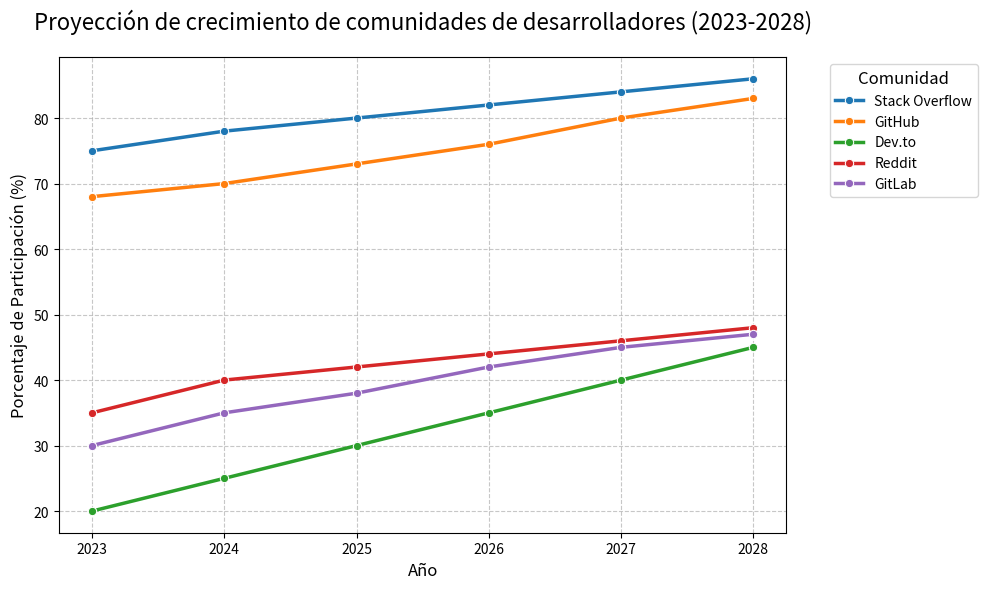

Write the Python code that produced this figure.
import pandas as pd
import matplotlib.pyplot as plt
import seaborn as sns

# Datos de uso estimado de comunidades de desarrolladores entre 2023 y 2028
comunidades_desarrolladoras = {
    'Año': [2023, 2024, 2025, 2026, 2027, 2028] * 5,
    'Comunidad': ['Stack Overflow'] * 6 + ['GitHub'] * 6 + ['Dev.to'] * 6 + ['Reddit'] * 6 + ['GitLab'] * 6,
    'Porcentaje de Participación': [
        # Stack Overflow (esperado crecimiento moderado)
        75, 78, 80, 82, 84, 86,
        # GitHub (esperado crecimiento continuo)
        68, 70, 73, 76, 80, 83,
        # Dev.to (expansión creciente)
        20, 25, 30, 35, 40, 45,
        # Reddit (crecimiento constante de subreddits de programación)
        35, 40, 42, 44, 46, 48,
        # GitLab (expansión entre desarrolladores de código abierto)
        30, 35, 38, 42, 45, 47
    ]
}

# Crear un DataFrame con los datos
df_comunidades_desarrolladoras = pd.DataFrame(comunidades_desarrolladoras)

# Crear un gráfico de líneas con un tamaño más pequeño
plt.figure(figsize=(10, 6))  # Ajustar el tamaño de la figura (más pequeño)

sns.lineplot(data=df_comunidades_desarrolladoras, x='Año', y='Porcentaje de Participación', hue='Comunidad', marker='o', linewidth=2.5)

# Personalizar el gráfico
plt.title('Proyección de crecimiento de comunidades de desarrolladores (2023-2028)', fontsize=16, pad=20)
plt.xlabel('Año', fontsize=12)
plt.ylabel('Porcentaje de Participación (%)', fontsize=12)
plt.grid(True, linestyle='--', alpha=0.7)
plt.legend(title='Comunidad', title_fontsize=12, fontsize=10, bbox_to_anchor=(1.05, 1), loc='upper left')

# Ajustar el diseño para evitar cortes de texto
plt.tight_layout()

# Mostrar el gráfico
plt.show()

# Mostrar conclusiones en consola
print("\nConclusiones Principales:")
print("1. Stack Overflow continuará siendo la comunidad más grande de desarrolladores.")
print("2. GitHub verá un crecimiento continuo debido a su rol clave en proyectos open-source.")
print("3. Dev.to tendrá un aumento importante por su enfoque inclusivo y educativo.")
print("4. Reddit seguirá siendo popular por sus subreddits de desarrollo y discusión técnica.")
print("5. GitLab ganará terreno debido a su integración de herramientas DevOps y CI/CD.")

# Mostrar predicciones para 2023-2028 en consola
print("\nPredicciones 2023-2028:")
print("- Stack Overflow: Continuará siendo la comunidad líder de preguntas y respuestas.")
print("- GitHub: Aumentará en participación, con más proyectos open-source.")
print("- Dev.to: Expansión por su enfoque amigable para desarrolladores novatos.")
print("- Reddit: Crecimiento en la participación de comunidades técnicas.")
print("- GitLab: Aumento de la base de usuarios debido a su completo sistema de integración y entrega continua (CI/CD).")
